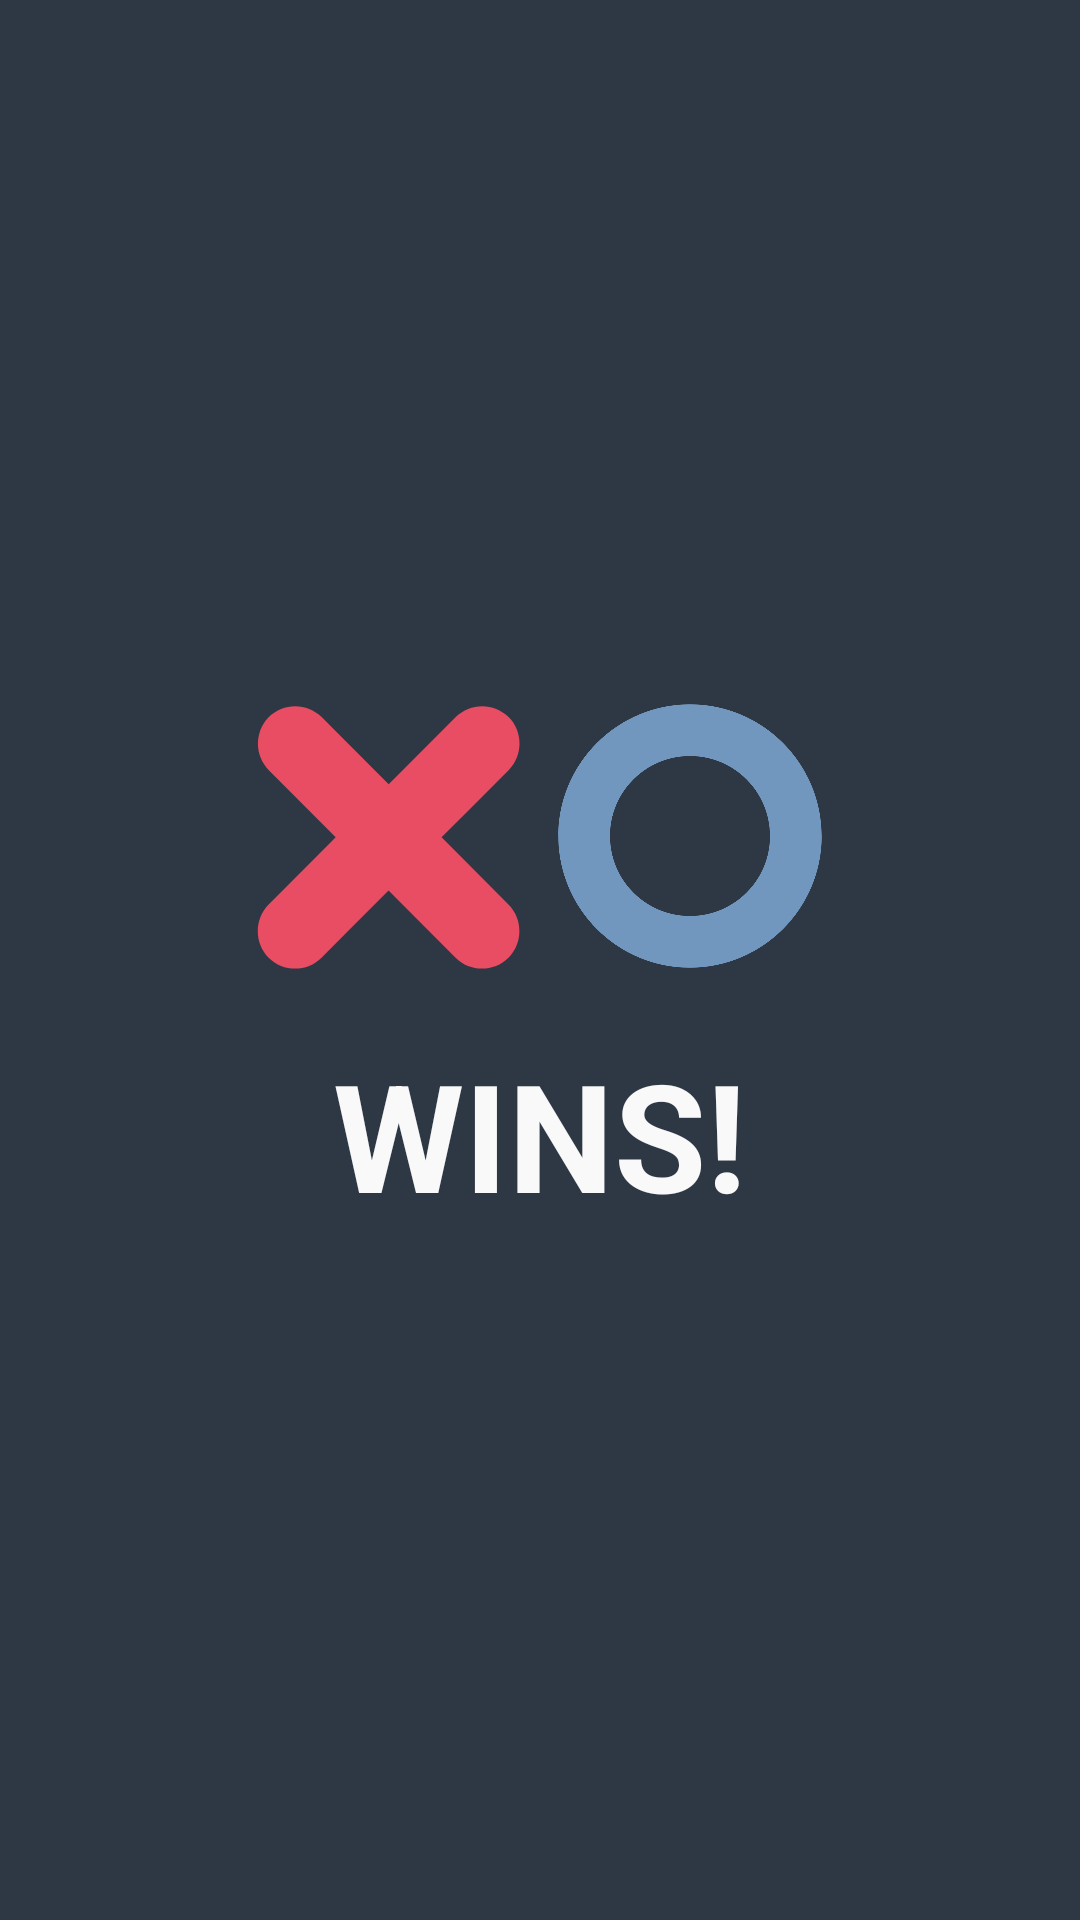

Reconstruct the res/layout file that produces this screen, plus the resources it refers to.
<!-- AndroidManifest.xml: application theme AppTheme -->
<!-- res/layout/circle_wins.xml -->
<?xml version="1.0" encoding="utf-8"?>
<LinearLayout xmlns:android="http://schemas.android.com/apk/res/android"
    android:orientation="vertical"
    android:layout_width="match_parent"
    android:layout_height="match_parent"
    android:gravity="center"
    android:background="@color/appBackground"
    >

    <LinearLayout
        android:layout_width="match_parent"
        android:layout_height="wrap_content"
        android:gravity="center"
        >
        <ImageView
            android:layout_width="@dimen/inGameImgGameFinished"
            android:layout_height="@dimen/inGameImgGameFinished"
            android:src="@drawable/ic_cross"
            android:padding="5dp"
            android:id="@+id/game_finished_cross_id"
            />
        <ImageView
            android:layout_width="@dimen/inGameImgGameFinished"
            android:layout_height="@dimen/inGameImgGameFinished"
            android:src="@drawable/ic_circle"
            android:padding="5dp"
            android:id="@+id/game_finished_circle_id"
            />
    </LinearLayout>
    <TextView
        android:layout_width="match_parent"
        android:layout_height="wrap_content"
        style="@style/Header"
        android:textSize="@dimen/inGameFontHeader"
        android:text="WINS!"
        android:gravity="center"
        android:id="@+id/game_finished_text_id"
        />
</LinearLayout>
<!-- resources referenced by this layout -->
<resources>
  <color name="appBackground">#2E3844</color>
  <dimen name="inGameFontHeader">50sp</dimen>
  <dimen name="inGameImgGameFinished">100dp</dimen>
  <!-- drawable ic_circle (drawable) -->
  <vector android:height="24dp" android:viewportHeight="157.0"
      android:viewportWidth="157.0" android:width="24dp" xmlns:android="http://schemas.android.com/apk/res/android">
      <path android:fillColor="#7197BE" android:pathData="M78.5,1.9C36.3,1.9 1.9,36.3 1.9,78.5c0,42.2 34.3,76.6 76.6,76.6c42.2,0 76.6,-34.4 76.6,-76.6C155.1,36.3 120.7,1.9 78.5,1.9zM78.5,125C52.8,125 32,104.2 32,78.5S52.8,32 78.5,32S125,52.8 125,78.5S104.2,125 78.5,125z"/>
  </vector>
  <!-- drawable ic_cross (drawable) -->
  <vector android:height="24dp" android:viewportHeight="157.8"
      android:viewportWidth="158.3" android:width="24dp" xmlns:android="http://schemas.android.com/apk/res/android">
      <path android:fillColor="#E94D63" android:pathData="M148.6,119c4.3,4.3 6.4,9.9 6.4,15.5s-2.1,11.2 -6.4,15.5c-8.5,8.5 -22.5,8.5 -31,0l-39.3,-39.3l-23.3,23.3l-16,16c-4.3,4.3 -9.9,6.4 -15.5,6.4s-11.2,-2.1 -15.5,-6.4c-8.5,-8.5 -8.5,-22.4 0,-31l37,-37l2.3,-2.3L8.1,40.4c-4.3,-4.3 -6.4,-9.9 -6.4,-15.5c0,-1.7 0.2,-3.3 0.6,-5c0.9,-3.9 2.8,-7.5 5.8,-10.5c8.5,-8.5 22.4,-8.5 31,0l9,9l30.3,30.3l39.3,-39.3c4.3,-4.3 9.9,-6.4 15.5,-6.4c5.6,0 11.2,2.1 15.5,6.4c8.5,8.5 8.5,22.4 0,31l-23.1,23.2l-16.2,16.1L148.6,119z"/>
  </vector>
  <style name="Header">
          <item name="android:textColor">@color/text</item>
          <item name="android:gravity">center</item>
          <item name="android:layout_width">wrap_content</item>
          <item name="android:layout_height">wrap_content</item>
          <item name="android:textStyle">bold</item>
          <item name="android:textSize">@dimen/header_font_size</item>
          <item name="android:layout_marginTop">16dp</item>
      </style>
  <style name="AppTheme" parent="Theme.AppCompat.Light.NoActionBar">
          
          <item name="colorPrimary">@color/colorPrimary</item>
          <item name="colorPrimaryDark">@color/colorPrimaryDark</item>
          <item name="colorAccent">@color/colorAccent</item>
          <item name="android:windowFullscreen">true</item>
      </style>
  <color name="text">#f9f9f9</color>
  <dimen name="header_font_size">32sp</dimen>
  <color name="colorPrimary">#3F51B5</color>
  <color name="colorPrimaryDark">#303F9F</color>
  <color name="colorAccent">#7197BE</color>
</resources>
